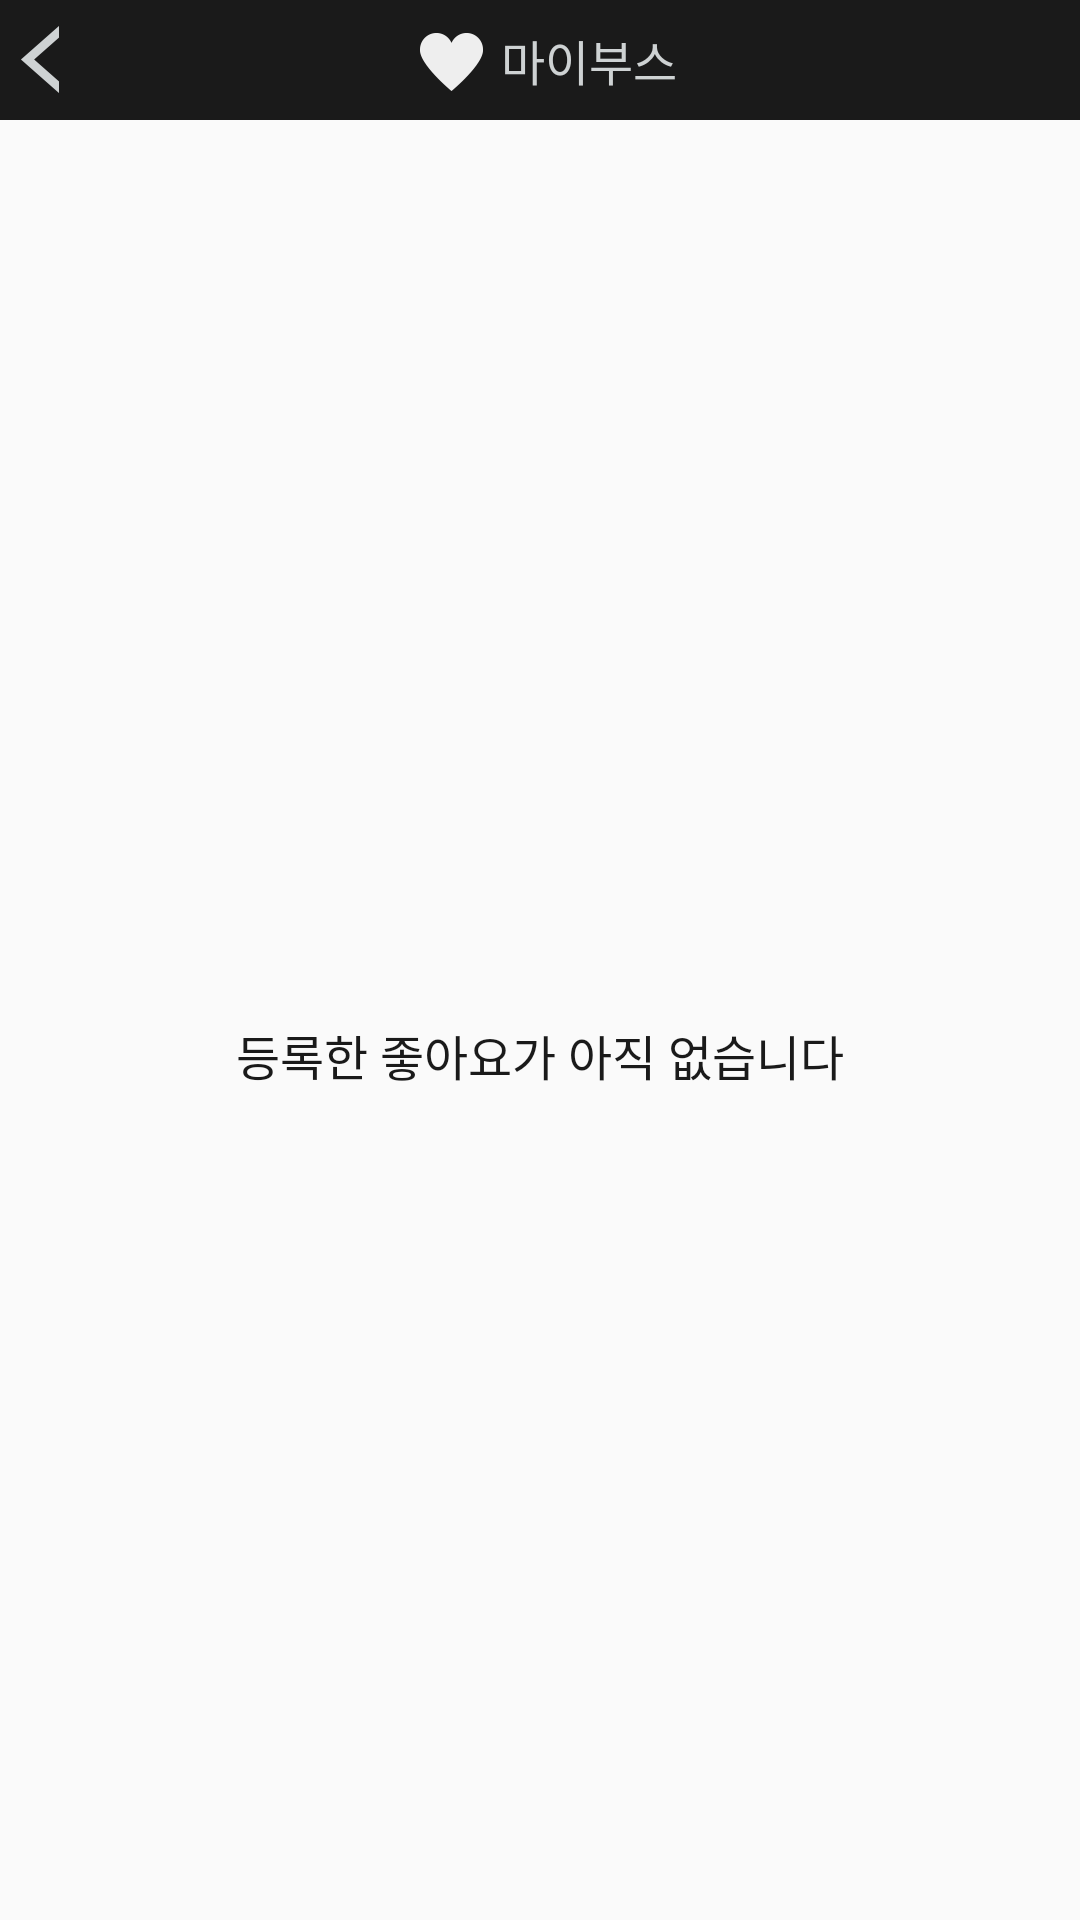

This screen was rendered from an Android layout file. Write that file and the resources it references.
<!-- AndroidManifest.xml: application theme AppTheme -->
<!-- res/layout/activity_mybooth.xml -->
<?xml version="1.0" encoding="utf-8"?>
<LinearLayout xmlns:android="http://schemas.android.com/apk/res/android"
    android:orientation="vertical" android:layout_width="match_parent"
    android:layout_height="match_parent">

    <LinearLayout
        android:orientation="horizontal"
        android:layout_width="match_parent"
        android:layout_height="40dp"
        android:background="#1a1a1a">

        <ImageView
            android:layout_marginTop="2dp"
            android:layout_width="36dp"
            android:layout_height="36dp"
            android:src="@drawable/activity_back"
            android:id="@+id/mybooth_back"/>

        <LinearLayout
            android:orientation="horizontal"
            android:layout_width="wrap_content"
            android:layout_height="wrap_content"
            android:layout_gravity="center"
            android:gravity="center"
            android:layout_marginLeft="102dp"
            >



        <ImageView
            android:layout_marginTop="1dp"
            android:layout_width="25dp"
            android:layout_height="25dp"
            android:src="@drawable/menu_hart"/>

        <TextView
            android:layout_marginLeft="4dp"
            android:layout_width="wrap_content"
            android:layout_height="wrap_content"
            android:textSize="16sp"
            android:textColor="#ced2d3"
            android:text="마이부스" />

        </LinearLayout>

    </LinearLayout>



    <TextView
        android:layout_width="wrap_content"
        android:layout_height="wrap_content"
        android:textSize="16sp"
        android:layout_marginTop="300dp"
        android:layout_gravity="center"
        android:textColor="#1a1a1a"
        android:text="등록한 좋아요가 아직 없습니다" />
</LinearLayout>
<!-- resources referenced by this layout -->
<resources>
  <!-- drawable activity_back: png bitmap (drawable-xxhdpi, 3985 bytes) -->
  <!-- drawable menu_hart: png bitmap (drawable-xxhdpi, 3905 bytes) -->
  <style name="AppTheme" parent="Theme.AppCompat.Light.DarkActionBar">
          <item name="actionBarSize">0dp</item>
          <item name="contentInsetStart">0dp</item>
          <item name="contentInsetEnd">0dp</item>
      </style>
</resources>
